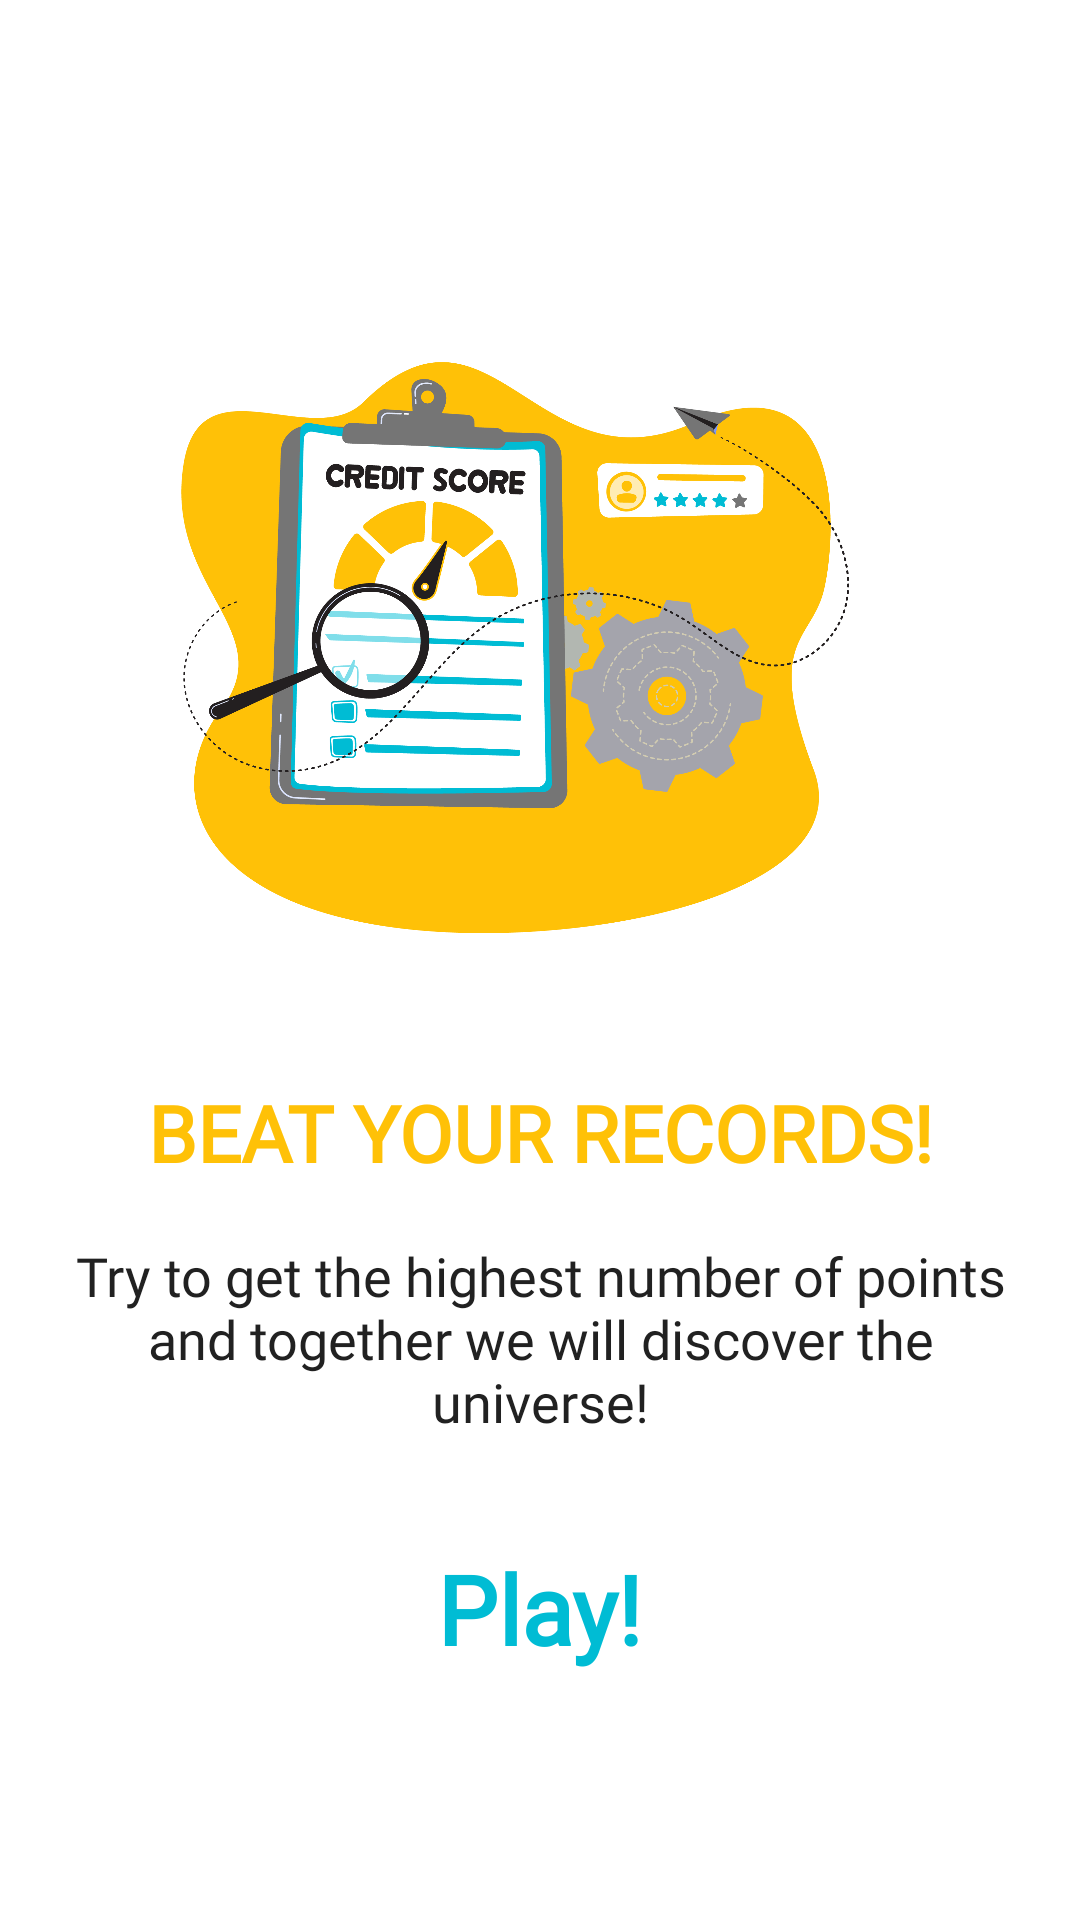

Layout XML and referenced resources for this Android screen:
<!-- AndroidManifest.xml: application theme Theme.DIDKidBalanceApplication -->
<!-- res/layout/fragment_fifth_screen.xml -->
<?xml version="1.0" encoding="utf-8"?>
<androidx.constraintlayout.widget.ConstraintLayout
    android:layout_width="match_parent"
    android:layout_height="match_parent"
    android:layout_gravity="bottom"
    xmlns:android="http://schemas.android.com/apk/res/android"
    xmlns:app="http://schemas.android.com/apk/res-auto"
    xmlns:tools="http://schemas.android.com/tools"
    tools:context=".walkTrough.screens.FirstScreen">

    
    <androidx.constraintlayout.widget.Guideline
        android:id="@+id/Guideline"
        android:layout_width="wrap_content"
        android:layout_height="wrap_content"
        android:orientation="horizontal"
        app:layout_constraintGuide_percent="0.28" />

    <ImageView
        android:id="@+id/fifth_img"
        style="@style/intro_img"
        android:src="@drawable/score"
        app:layout_constraintVertical_bias="0.2"
        app:layout_constraintBottom_toBottomOf="parent"
        app:layout_constraintEnd_toEndOf="parent"
        app:layout_constraintStart_toStartOf="parent"
        app:layout_constraintTop_toTopOf="parent" />

    <TextView
        android:id="@+id/fifth_main"
        style="@style/intro_medium"
        android:text="@string/fifth_main"
        app:layout_constraintBottom_toBottomOf="parent"
        app:layout_constraintEnd_toEndOf="parent"
        app:layout_constraintStart_toStartOf="parent"
        app:layout_constraintTop_toBottomOf="@+id/fifth_intro"/>

    <TextView
        android:id="@+id/fifth_intro"
        style="@style/intro_large"
        android:text="@string/fifth_intro"
        app:layout_constraintBottom_toBottomOf="parent"
        app:layout_constraintEnd_toEndOf="parent"
        app:layout_constraintStart_toStartOf="parent"
        app:layout_constraintTop_toBottomOf="@+id/fifth_img"/>

    <TextView
        android:id="@+id/Gioca"
        style="@style/intro_next"
        android:text="@string/play_btn"
        app:layout_constraintBottom_toBottomOf="parent"
        app:layout_constraintEnd_toEndOf="parent"
        app:layout_constraintStart_toStartOf="parent"
        android:textSize="32sp"
        app:layout_constraintHorizontal_bias="0.5"
        app:layout_constraintVertical_bias="0.3"
        app:layout_constraintTop_toBottomOf="@+id/fifth_main" />

    <ProgressBar
        android:id="@+id/waitGame"
        style="?android:attr/progressBarStyle"
        android:layout_width="wrap_content"
        android:layout_height="wrap_content"
        android:visibility="gone"
        app:layout_constraintBottom_toBottomOf="parent"
        app:layout_constraintEnd_toEndOf="parent"
        app:layout_constraintStart_toStartOf="parent"
        app:layout_constraintTop_toTopOf="parent" />

</androidx.constraintlayout.widget.ConstraintLayout>
<!-- resources referenced by this layout -->
<resources>
  <!-- drawable score: png bitmap (drawable-v24, 299581 bytes) -->
  <string name="fifth_intro">Beat your records!</string>
  <string name="fifth_main">Try to get the highest number of points and together we will discover the universe!</string>
  <string name="play_btn">Play!</string>
  <style name="intro_img">
          <item name="android:layout_width">0dp</item>
          <item name="android:layout_height">0dp</item>
          <item name="layout_constraintHorizontal_bias">0.5</item>
          <item name="layout_constraintVertical_bias">0.3</item>
          <item name="layout_constraintHeight_percent">0.4</item>
          <item name="layout_constraintWidth_percent">0.7</item>
      </style>
  <style name="intro_large">
          <item name="android:fontFamily">@font/roboto</item>
          <item name="android:textColor"> @color/primary_color</item>
          <item name="android:textSize">26sp</item>
          <item name="android:layout_width">0dp</item>
          <item name="android:layout_height">wrap_content</item>
          <item name="textAllCaps">true</item>
          <item name="android:textStyle">bold</item>
          <item name="android:textAlignment">center</item>
          <item name="layout_constraintWidth_percent">0.9</item>
          <item name="layout_constraintHorizontal_bias">0.5</item>
          <item name="layout_constraintVertical_bias">0.1</item>
      </style>
  <style name="intro_medium">
          <item name="android:fontFamily">@font/roboto</item>
          <item name="android:textColor"> @color/primary_text </item>
          <item name="android:textSize">18sp</item>
          <item name="android:layout_width">0dp</item>
          <item name="android:layout_height">wrap_content</item>
          <item name="android:textAlignment">center</item>
          <item name="layout_constraintWidth_percent">0.9</item>
          <item name="layout_constraintHorizontal_bias">0.5</item>
          <item name="layout_constraintVertical_bias">0.1</item>
      </style>
  <style name="intro_next">
          <item name="android:fontFamily">@font/roboto</item>
          <item name="android:textColor">@color/accent_color</item>
          <item name="android:textSize">24sp</item>
          <item name="android:layout_width">wrap_content</item>
          <item name="android:layout_height">wrap_content</item>
          <item name="android:textStyle">bold</item>
          <item name="layout_constraintHorizontal_bias">0.9</item>
          <item name="layout_constraintVertical_bias">0.95</item>
      </style>
  <style name="Theme.DIDKidBalanceApplication" parent="Theme.MaterialComponents.Light.NoActionBar">
          
          <item name="colorPrimary">@color/primary_color</item>
          <item name="colorPrimaryVariant">@color/dark_primary_color</item>
          <item name="colorOnPrimary">@color/white</item>
          
          <item name="colorSecondary">@color/accent_color</item>
          <item name="colorSecondaryVariant">@color/accent_color</item>
          <item name="colorOnSecondary">@color/black</item>
          
          <item name="android:statusBarColor" tools:targetApi="l">?attr/colorPrimaryVariant</item>
          <item name="android:spotShadowAlpha">0.6</item>
          
      </style>
  <color name="primary_color">#FFC107</color>
  <color name="primary_text">#212121</color>
  <color name="accent_color">#00BCD4</color>
  <color name="dark_primary_color">#FFA000</color>
  <color name="white">#FEFEFE</color>
  <color name="black">#FF000000</color>
</resources>
